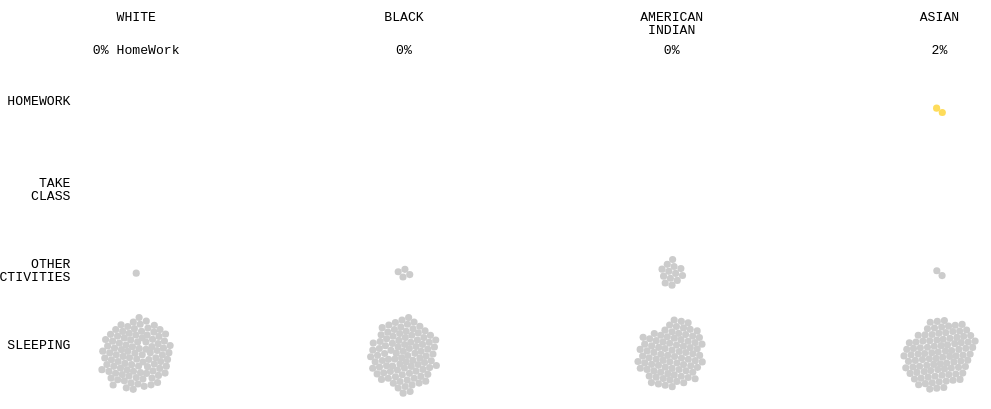
D3 v3 page, settled after 360 driven frames (6 s of simulated time); the page loaded 1 data file(s).


  let originalWidth = 0
  let rootWidth = 1050
  let rootHeight = 500

  function autoZoom () {
    let ratio = $(window).width() / originalWidth
    $('body').css('zoom', ratio)
  }

  $(document).ready(() => {
    originalWidth = $(document).width()
    autoZoom()
  })
  $(window).on('resize', autoZoom)


// ── js/network.js
var clockController = undefined
var timerFunction = undefined

var USER_SPEED = 'medium'
var pause = false

var margin = {top: 110, right: 50, bottom: 50, left: 145},
  // 1050, 500
  width = rootWidth - margin.left - margin.right,
  height = 550 - margin.top - margin.bottom,
  padding = 3, // separation between nodes
  radius = 3.8,
  damper = 0.9

// var width = 780,
//     height = 800,
// 	padding = 1,
// 	maxRadius = 3;
// 	// color = d3.scale.category10();

var sched_objs = [],
  curr_minute = 0

// Simplified
var act_codes = {
  'w': {'short': 'HW', 'desc': 'Homework'},
  'c': {'short': 'Class', 'desc': 'Take Class'},
  'o': {'short': 'Other', 'desc': 'Other Activities'},
  's': {'short': 'Sleeping', 'desc': 'Sleeping'},
}

// Short versions.
var ethics_names = {
  '1': {'name': 'White', color: '#6b8ef7', count: 0},
  '2': {'name': 'Black', color: '#dd5a62', count: 0},
  '3': {'name': 'American Indian', color: '#fe7805', count: 0},
  '4': {'name': 'Asian', color: '#fedc5b', count: 0},
}

var speeds = {'slow': 1000, 'medium': 180, 'fast': 50}

var time_notes = [
  {
    'start_minute': 1,
    'stop_minute': 30,
    'note': 'This is a simulated day of students in the United States, for various race (all stimulated people are single race).'
  },
  {
    'start_minute': 40,
    'stop_minute': 90,
    'note': 'Each dot represents a person doing different activities. Colored, non-gray means a person is doing homework or having class.'
  },
  {
    'start_minute': 220,
    'stop_minute': 270,
    'note': 'Working day has begun, students going to have class or do their homework.'
  },
  {
    'start_minute': 300,
    'stop_minute': 440,
    'note': 'People of doing homework and having class significantly raised and turn to stable'
  },
  {'start_minute': 450, 'stop_minute': 530, 'note': 'It\'s time for lunch.'},
  {
    'start_minute': 540,
    'stop_minute': 710,
    'note': 'Back to work. But you can see people take breaks. (Dots turn gray at workplace.)'
  },
  {'start_minute': 730, 'stop_minute': 860, 'note': 'Calling it a day. People finished with their classes.'},
  {'start_minute': 900, 'stop_minute': 1100, 'note': 'A day ends.'},
  {'start_minute': 1110, 'stop_minute': 1380, 'note': 'Most people are sleeping or getting ready for bed.'},
  {'start_minute': 1390, 'stop_minute': 1430, 'note': 'Another day is on the way...'},
]
var notes_index = 0

var x = d3.scale.ordinal()
  .rangePoints([0, width])
var xAxis = d3.svg.axis()
  .scale(x)
  .tickFormat(function (d) {
    return ethics_names[d]['name']
  })
  .orient('top')
// var xGrid = d3.svg.axis()
// 	.scale(x)
//     .orient("bottom")
//     .innerTickSize(-(height+margin.top));
// .tickPadding(10);

var y = d3.scale.ordinal()
  .domain(Object.keys(act_codes))
  .rangePoints([0, height/1.5])
var yAxis = d3.svg.axis()
  .scale(y)
  .tickSize(40)
  .tickFormat(function (d) {
    console.log(Object.keys(act_codes))
    return act_codes[d]['desc']
  })
  .orient('left')

// Start the SVG
var svg = d3.select('#chart').append('svg')
  .attr('width', width + margin.left + margin.right)
  .attr('height', height + margin.top + margin.bottom)
  .append('g')
  .attr('transform', 'translate(' + margin.left + ',' + margin.top + ')')

// Load data and let's do it.
d3.csv('data/network_refine.csv', function (error, data) {

  //
  // Axes
  //
  x.domain(d3.map(data, function (d) { return d.grp }).keys())
  svg.append('g')
    .attr('class', 'y axis')
    .attr('transform', 'translate(-70,-10)')
    .call(yAxis)
    .selectAll('.tick text')
    .call(wrap, 80)
  svg.append('g')
    .attr('class', 'x axis')
    .attr('transform', 'translate(0,-100)')
    .call(xAxis)
    .selectAll('.tick text')
    .call(wrap, x.rangeBand())

  //
  // Counters
  //
  var counter = svg.selectAll('.counter')
    .data(Object.keys(ethics_names))
    .enter().append('g')
    .attr('class', 'counter')
    .attr('transform', function (d) { return 'translate(' + x(d) + ',-60)' })
    .append('text')
    .attr('text-anchor', 'middle')
    .text(function (d, i) {
      if (i == 0) {
        return readablePercent(ethics_names[d].count) + ' HomeWork'
      } else {
        return readablePercent(ethics_names[d].count)
      }
    })

  //
  // Store data
  //
  data.forEach(function (d) {
    var day_array = d.day.split(',')
    var activities = []
    for (var i = 0; i < day_array.length; i++) {
      // Duration
      if (i % 2 == 1) {
        activities.push({
          'grp': d.grp,
          'act': day_array[i - 1].substring(0, 1),
          'where': day_array[i - 1].substring(0, 1),
          'duration': +day_array[i]
        })
      }
    }
    sched_objs.push(activities)
    // console.log(activities)
  })

  // A node for each person's schedule
  var nodes = sched_objs.map(function (o, i) {
    var init = o[0]
    var init_x = x(init.grp) + Math.random()
    var init_y = y(init.where) + Math.random()
    if (init.act == 'w') {
      colorByOcc(init.grp)
      ethics_names[init.grp].count += 1
    } else {
      var col = '#cccccc'
    }
    return {
      grp: init.grp,
      act: init.act,
      where: init.where,
      radius: radius,
      x: init_x,
      y: init_y,
      color: col,
      moves: 0,
      next_move_time: init.duration,
      sched: o,
    }
  })

  var force = d3.layout.force()
    .nodes(nodes)
    .size([width, height])
    .gravity(0)
    .charge(0)
    .friction(.9)
    .on('tick', tick)
    .start()

  var circle = svg.selectAll('circle')
    .data(nodes)
    .enter().append('circle')
    .attr('r', function (d) { return d.radius })
    .style('fill', function (d) { return d.color })

  // Update nodes based on activity and duration
  function timer () {
    d3.range(nodes.length).map(function (i) {
      var curr_node = nodes[i],
        curr_moves = curr_node.moves

      // Time to go to next activity
      if (curr_node.next_move_time == curr_minute) {
        if (curr_node.moves == curr_node.sched.length - 1) {
          curr_moves = 0
        } else {
          curr_moves += 1
        }

        // Keep track of working and not working
        if (curr_node.act == 'w' && curr_node.sched[curr_moves].act != 'w') {
          ethics_names[curr_node.grp].count -= 1
        } else if (curr_node.act != 'w' && curr_node.sched[curr_moves].act == 'w') {
          ethics_names[curr_node.grp].count += 1
        }

        // Move on to next activity
        curr_node.act = curr_node.sched[curr_moves].act
        curr_node.where = curr_node.sched[curr_moves].where

        // Add to new activity count
        // act_counts[curr_node.act] += 1;

        curr_node.moves = curr_moves
        curr_node.cx = x(curr_node.grp)
        curr_node.cy = y(curr_node.where)

        nodes[i].next_move_time += nodes[i].sched[curr_node.moves].duration
      }

    })

    force.resume()
    curr_minute += 1

    // Update percentages
    svg.selectAll('.counter text')
      .text(function (d, i) {
        if (i == 0) {
          return readablePercent(ethics_names[d].count) + ' HomeWork'
        } else {
          return readablePercent(ethics_names[d].count)
        }
      })

    // Update time
    var true_minute = curr_minute % 1440
    d3.select('#current_time').text(minutesToTime(true_minute))

    // Update notes
    // var true_minute = curr_minute % 1440;
    if (true_minute == time_notes[notes_index].start_minute) {
      d3.select('#note')
        .transition()
        .duration(600)
        .style('color', '#000000')
        .text(time_notes[notes_index].note)
    }

    // Make note disappear at the end.
    else if (true_minute == time_notes[notes_index].stop_minute) {

      d3.select('#note').transition()
        .duration(600)
        .style('color', '#ffffff')

      notes_index += 1
      if (notes_index == time_notes.length) {
        notes_index = 0
      }
    }

    clockController = setTimeout(timer, speeds[USER_SPEED])
  }

  clockController = setTimeout(timer, speeds[USER_SPEED])

  timerFunction = timer

  function tick (e) {
    var k = 0.1 * e.alpha

    // Push nodes toward their designated focus.
    nodes.forEach(function (o, i) {
      var curr_act = o.act

      if (curr_act == 'w' || curr_act == 'c') {
        o.color = colorByOcc(o.grp)
      } else {
        o.color = '#cccccc'
      }

      o.x += (x(o.grp) - o.x) * k * damper
      o.y += (y(o.where) - o.y) * k * damper

    })

    circle
      .each(collide(.5))
      .style('fill', function (d) { return d.color })
      .attr('cx', function (d) { return d.x })
      .attr('cy', function (d) { return d.y })
  }

  // Resolve collisions between nodes.
  function collide (alpha) {
    var quadtree = d3.geom.quadtree(nodes)
    return function (d) {
      var r = d.radius + radius + padding,
        nx1 = d.x - r,
        nx2 = d.x + r,
        ny1 = d.y - r,
        ny2 = d.y + r
      quadtree.visit(function (quad, x1, y1, x2, y2) {
        if (quad.point && (quad.point !== d)) {
          var x = d.x - quad.point.x,
            y = d.y - quad.point.y,
            l = Math.sqrt(x * x + y * y),
            r = d.radius + quad.point.radius + (d.where !== quad.point.where) * padding
          if (l < r) {
            l = (l - r) / l * alpha
            d.x -= x *= l
            d.y -= y *= l
            quad.point.x += x
            quad.point.y += y
          }
        }
        return x1 > nx2 || x2 < nx1 || y1 > ny2 || y2 < ny1
      })
    }
  }

  // Speed toggle
  d3.selectAll('.togglebutton')
    .on('click', function () {
      if (d3.select(this).attr('data-val') == 'slow') {
        d3.select('.slow').classed('current', true)
        d3.select('.medium').classed('current', false)
        d3.select('.fast').classed('current', false)
      } else if (d3.select(this).attr('data-val') == 'medium') {
        d3.select('.slow').classed('current', false)
        d3.select('.medium').classed('current', true)
        d3.select('.fast').classed('current', false)
      }
      else {
        d3.select('.slow').classed('current', false)
        d3.select('.medium').classed('current', false)
        d3.select('.fast').classed('current', true)
      }

      USER_SPEED = d3.select(this).attr('data-val')
    })
}) // @end d3.tsv

function colorByOcc (occ) {

  return ethics_names[occ].color
}

function colorByActivity (activity) {

  var color_by_activity = {
    '0': '#e0d400',
    '1': '#1c8af9',
    '2': '#51BC05',
    '3': '#FF7F00',
    '4': '#DB32A4',
    '5': '#00CDF8',
    '6': '#E63B60',
    '7': '#8E5649',
    '8': '#68c99e',
    '9': '#a477c8',
    '10': '#5C76EC',
    '11': '#E773C3',
    '12': '#799fd2',
    '13': '#038a6c',
    '14': '#cc87fa',
    '15': '#ee8e76',
    '16': '#bbbbbb',
  }

  return color_by_activity[activity]

}

function wrap (text, width) {
  text.each(function () {
    var text = d3.select(this),
      words = text.text().split(/\s+/).reverse(),
      word,
      line = [],
      lineNumber = 0,
      lineHeight = 1, // ems
      y = text.attr('y'),
      dy = parseFloat(text.attr('dy')),
      tspan = text.text(null).append('tspan').attr('x', 0).attr('y', y).attr('dy', dy + 'em')
    while (word = words.pop()) {
      line.push(word)
      tspan.text(line.join(' '))
      if (tspan.node().getComputedTextLength() > width) {
        line.pop()
        tspan.text(line.join(' '))
        line = [word]
        tspan = text.append('tspan').attr('x', 0).attr('y', y).attr('dy', ++lineNumber * lineHeight + dy + 'em').text(word)
      }
    }
  })
}

// Output readable percent based on count.
function readablePercent (n) {

  var pct = 100 * n / 100
  if (pct < 1 && pct > 0) {
    pct = '<1%'
  } else {
    pct = Math.round(pct) + '%'
  }

  return pct
}

// Minutes to time of day. Data is minutes from 4am.
function minutesToTime (m) {
  var minutes = (m + 4 * 60) % 1440
  var hh = Math.floor(minutes / 60)
  var ampm
  if (hh > 12) {
    hh = hh - 12
    ampm = 'pm'
  } else if (hh == 12) {
    ampm = 'pm'
  } else if (hh == 0) {
    hh = 12
    ampm = 'am'
  } else {
    ampm = 'am'
  }
  var mm = minutes % 60
  if (mm < 10) {
    mm = '0' + mm
  }

  return hh + ':' + mm + ampm
}

function pauseButtonDidClick () {
  clearTimeout(clockController)
  $('input#pause').css('display', 'none')
  $('input#play').css('display', 'initial')
}

function playButtonDidClick () {
  clockController = setTimeout(timerFunction, speeds[USER_SPEED])
  $('input#play').css('display', 'none')
  $('input#pause').css('display', 'initial')
}


### data: data/network_refine.csv
grp, day
1, s,270,o,30,o,120,o,90,o,60,o,120,s,120,o…
2, s,300,o,30,o,60,w,180,o,15,o,10,o,15,o,2…
1, o,5,o,10,o,20,o,30,o,115,o,20,o,160,o,30…
2, s,330,o,30,o,15,o,105,o,60,o,10,o,80,o,1…
1, s,330,o,30,o,15,o,15,o,90,o,20,o,100,o,4…
1, s,180,o,35,o,35,o,60,o,20,o,60,o,10,o,20…
1, s,360,o,120,o,90,o,30,o,1,o,5,c,504,o,5,…
1, s,105,o,30,o,15,o,30,c,690,o,5,o,145,o,3…
1, s,180,o,40,o,30,o,15,c,515,o,15,o,60,w,2…
1, s,540,o,60,o,15,s,225,o,30,o,60,o,5,s,30…
1, s,300,o,30,o,5,o,5,o,10,c,50,o,60,c,140,…
2, s,150,o,30,o,20,c,340,o,10,c,89,o,15,o,5…
1, s,210,o,10,o,30,o,120,o,60,o,50,o,15,o,5…
1, s,120,o,20,o,15,c,475,o,20,o,20,o,20,o,3…
2, s,390,o,75,o,10,o,185,o,25,o,95,o,60,o,1…
1, s,240,o,120,o,60,o,15,o,105,o,8,o,60,o,5…
1, s,480,o,60,o,30,o,30,o,60,o,8,o,5,o,2,o,…
1, s,105,o,10,o,5,o,60,o,5,o,10,o,10,o,20,o…
1, s,540,o,60,o,10,o,2,o,60,o,30,o,5,o,60,o…
1, s,150,o,15,o,10,o,120,o,2,o,10,o,240,o,2…
1, s,300,o,60,o,150,o,15,w,375,o,240,s,300
1, s,240,o,90,o,150,o,4,o,3,o,98,o,15,o,15,…
1, s,480,o,60,o,15,o,15,o,150,o,15,o,135,o,…
1, s,600,o,60,o,180,o,60,o,120,o,30,s,390
2, s,60,o,30,o,30,o,65,o,55,o,5,o,5,o,170,o…
1, s,60,o,20,o,10,c,15,o,15,c,330,o,30,c,15…
1, s,210,o,10,o,15,o,20,c,150,o,10,c,65,o,2…
1, s,360,o,120,w,90,o,60,o,20,o,30,s,280,s,…
1, s,240,o,5,o,5,o,5,o,1,o,5,o,60,o,2,o,60,…
1, s,150,o,45,o,15,o,5,o,15,o,10,w,20,w,2,o…
1, s,420,o,20,s,100,o,5,o,120,o,15,o,180,o,…
1, s,390,o,20,o,610,o,60,o,180,s,180
1, s,300,o,30,o,60,o,10,o,80,o,30,o,60,o,30…
4, s,140,o,25,o,5,o,10,c,15,o,10,c,245,o,30…
2, s,420,o,30,o,5,c,240,o,15,o,220,o,120,o,…
1, s,210,o,30,o,60,o,5,o,15,o,160,o,5,o,30,…
1, s,420,o,20,o,6,o,180,o,15,o,60,o,15,o,45…
1, s,230,o,30,o,5,o,15,o,10,o,100,o,5,o,145…
1, s,120,o,15,o,30,o,10,o,545,o,10,o,60,o,3…
1, s,180,o,15,o,60,o,15,o,60,o,180,o,30,o,3…
2, o,90,o,50,o,5,o,5,o,12,c,38,c,250,o,15,o…
1, s,60,o,15,o,10,o,2,o,5,o,75,o,5,c,428,o,…
1, s,240,o,10,o,50,o,10,s,170,o,30,o,90,s,1…
2, s,120,o,30,o,15,o,5,o,8,o,32,o,30,o,210,…
1, s,240,o,15,o,30,o,30,o,45,o,5,o,10,o,45,…
1, s,210,o,5,o,3,o,15,o,60,o,15,o,82,o,30,o…
1, s,120,w,240,o,15,o,90,o,30,o,150,o,30,o,…
1, s,240,o,180,o,60,o,30,o,90,o,45,o,60,o,4…
4, s,60,o,15,o,15,o,20,o,10,o,180,o,15,o,10…
1, s,360,o,15,o,30,o,435,o,30,o,60,o,30,o,6…
2, s,330,o,90,o,15,o,75,o,5,o,145,o,15,o,12…
4, s,180,w,420,s,240,o,30,o,10,w,80,s,480
1, s,420,o,15,o,10,o,10,o,10,o,180,s,75,o,2…
1, s,660,o,180,o,30,o,240,s,330
2, s,420,o,30,o,15,o,60,o,90,o,10,o,5,o,10,…
2, s,120,o,30,o,10,o,5,o,15,o,30,c,208,o,25…
1, s,180,o,45,o,20,o,25,c,150,o,15,c,90,o,1…
2, s,300,o,90,o,15,o,15,o,110,o,20,o,80,o,1…
1, s,360,o,20,o,220,o,20,o,90,o,70,o,60,o,1…
1, s,120,o,10,o,5,o,5,w,95,c,290,o,25,c,121…
... 340 more rows